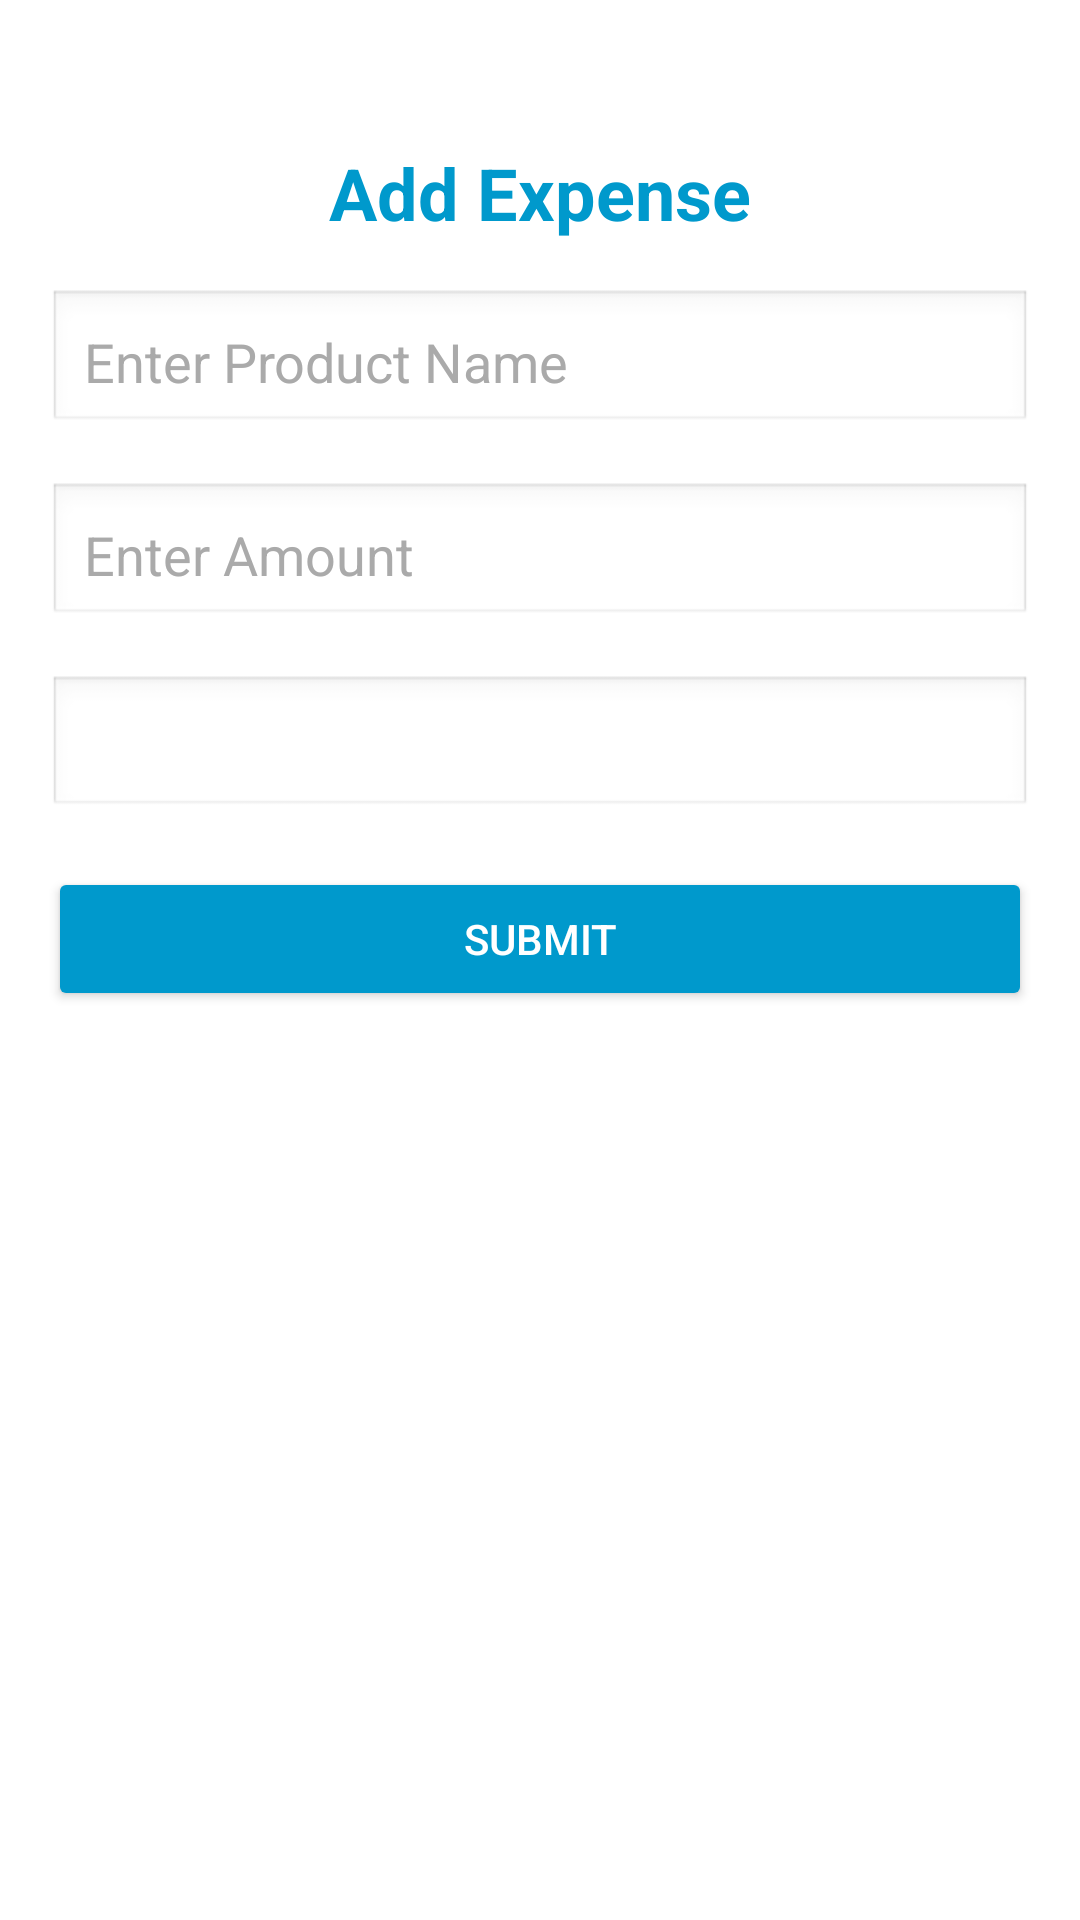

Layout XML and referenced resources for this Android screen:
<!-- AndroidManifest.xml: application theme Theme.Sanchay -->
<!-- res/layout/fragment_add_expense.xml -->
<?xml version="1.0" encoding="utf-8"?>
<androidx.constraintlayout.widget.ConstraintLayout
    xmlns:android="http://schemas.android.com/apk/res/android"
    xmlns:app="http://schemas.android.com/apk/res-auto"
    xmlns:tools="http://schemas.android.com/tools"
    android:layout_width="match_parent"
    android:layout_height="match_parent"
    android:padding="16dp"
    android:background="@android:color/white"
    tools:context=".AddExpenseFragment">

    <TextView
        android:id="@+id/tv_add_expense_title"
        android:layout_width="wrap_content"
        android:layout_height="wrap_content"
        android:text="Add Expense"
        android:textStyle="bold"
        android:textSize="24sp"
        android:textColor="@android:color/holo_blue_dark"
        android:layout_marginTop="32dp"
        app:layout_constraintTop_toTopOf="parent"
        app:layout_constraintLeft_toLeftOf="parent"
        app:layout_constraintRight_toRightOf="parent"
        android:gravity="center" />

    <EditText
        android:id="@+id/et_product_name"
        android:layout_width="match_parent"
        android:layout_height="wrap_content"
        android:hint="Enter Product Name"
        android:layout_marginTop="16dp"
        android:background="@android:drawable/edit_text"
        android:padding="12dp"
        android:gravity="center_vertical"
        android:textColorHint="@android:color/darker_gray"
        android:textColor="@android:color/black"
        app:layout_constraintTop_toBottomOf="@id/tv_add_expense_title" />

    <EditText
        android:id="@+id/et_expense_amount"
        android:layout_width="match_parent"
        android:layout_height="wrap_content"
        android:hint="Enter Amount"
        android:inputType="numberDecimal"
        android:layout_marginTop="16dp"
        android:background="@android:drawable/edit_text"
        android:padding="12dp"
        android:gravity="center_vertical"
        android:textColorHint="@android:color/darker_gray"
        android:textColor="@android:color/black"
        app:layout_constraintTop_toBottomOf="@id/et_product_name" />

    <Spinner
        android:id="@+id/spinner_expense_category"
        android:layout_width="match_parent"
        android:layout_height="wrap_content"
        android:layout_marginTop="16dp"
        android:background="@android:drawable/edit_text"
        android:padding="12dp"
        app:layout_constraintTop_toBottomOf="@id/et_expense_amount" />

    <Button
        android:id="@+id/btn_submit_expense"
        android:layout_width="match_parent"
        android:layout_height="wrap_content"
        android:text="Submit"
        android:textColor="@android:color/white"
        android:backgroundTint="@android:color/holo_blue_dark"
    android:layout_marginTop="16dp"
    app:layout_constraintTop_toBottomOf="@id/spinner_expense_category"
    android:padding="12dp" />

</androidx.constraintlayout.widget.ConstraintLayout>
<!-- resources referenced by this layout -->
<resources>
  <style name="Theme.Sanchay" parent="android:Theme.Material.Light.NoActionBar" />
</resources>
